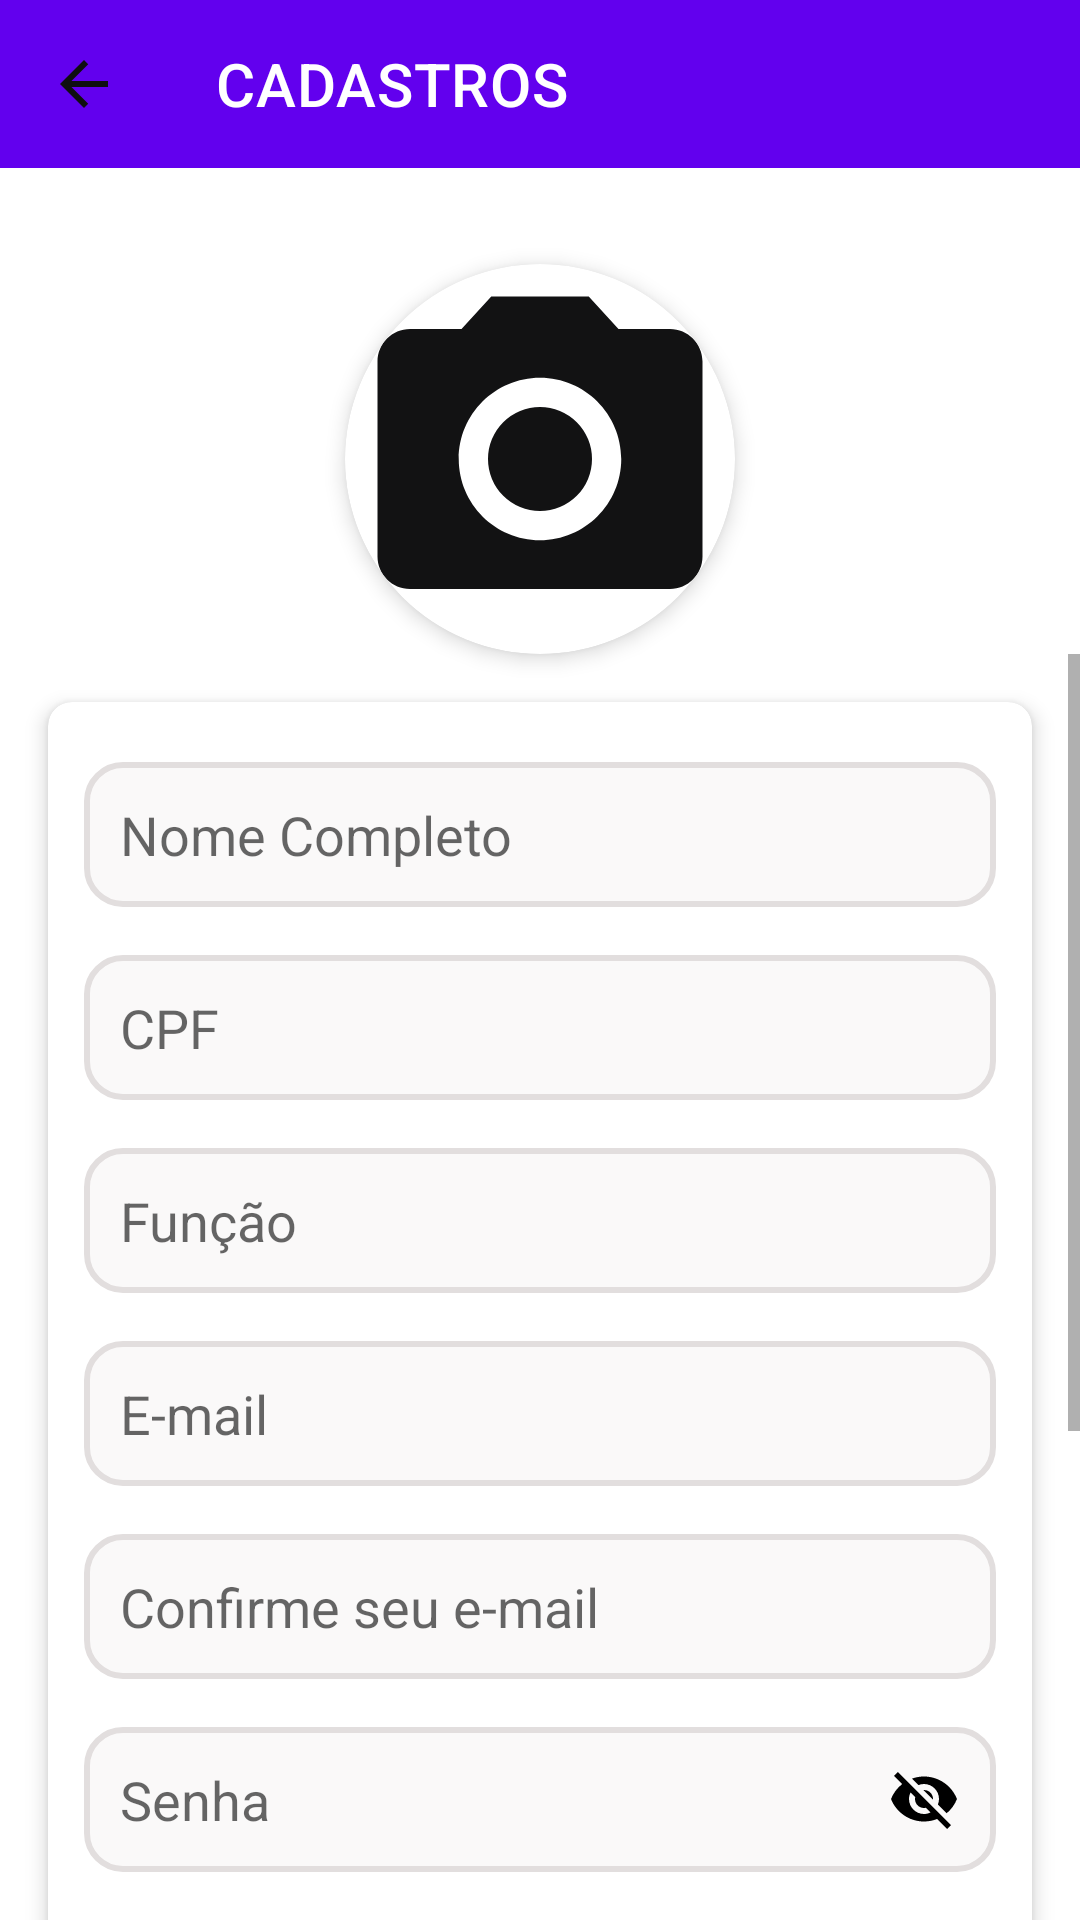

Layout XML and referenced resources for this Android screen:
<!-- AndroidManifest.xml: application theme Theme.JuntosContraDengue.NoActionBar -->
<!-- res/layout/activity_criar_cadastro_agente.xml -->
<?xml version="1.0" encoding="utf-8"?>
<androidx.constraintlayout.widget.ConstraintLayout xmlns:android="http://schemas.android.com/apk/res/android"
    xmlns:app="http://schemas.android.com/apk/res-auto"
    xmlns:tools="http://schemas.android.com/tools"
    android:id="@+id/main"
    android:layout_width="match_parent"
    android:layout_height="match_parent"
    android:background="@android:color/white"
    android:fitsSystemWindows="true"
    tools:context=".CriarCadastroAgente">

    
    <androidx.appcompat.widget.Toolbar
        android:id="@+id/tbCriarCadAgenteAdmin"
        android:layout_width="0dp"
        android:layout_height="?attr/actionBarSize"
        android:background="?attr/colorPrimary"
        android:theme="@style/ThemeOverlay.AppCompat.Dark.ActionBar"
        app:layout_constraintEnd_toEndOf="parent"
        app:layout_constraintStart_toStartOf="parent"
        app:layout_constraintTop_toTopOf="parent"
        app:navigationIcon="@drawable/arrow_back"
        app:title="CADASTROS"
        app:titleTextColor="@android:color/white" />

    
    <androidx.cardview.widget.CardView
        android:id="@+id/cardViewAgentesCad"
        android:layout_width="130dp"
        android:layout_height="130dp"
        android:layout_marginTop="32dp"
        app:cardCornerRadius="65dp"
        app:cardElevation="4dp"
        app:layout_constraintEnd_toEndOf="parent"
        app:layout_constraintStart_toStartOf="parent"
        app:layout_constraintTop_toBottomOf="@+id/tbCriarCadAgenteAdmin">

        <ImageView
            android:id="@+id/imgCriarCadAgenteAdmin"
            android:layout_width="match_parent"
            android:layout_height="match_parent"
            android:scaleType="centerCrop"
            android:src="@drawable/camera"
            android:contentDescription="@string/descricao_icone_camera" />

    </androidx.cardview.widget.CardView>

    
    <ScrollView
        android:layout_width="0dp"
        android:layout_height="0dp"
        android:fillViewport="true"
        app:layout_constraintBottom_toBottomOf="parent"
        app:layout_constraintEnd_toEndOf="parent"
        app:layout_constraintStart_toStartOf="parent"
        app:layout_constraintTop_toBottomOf="@id/cardViewAgentesCad">


    
        <androidx.cardview.widget.CardView
            android:layout_width="match_parent"
            android:layout_height="wrap_content"
            android:layout_margin="16dp"
            app:cardCornerRadius="8dp"
            app:cardElevation="4dp">

            <LinearLayout
                android:layout_width="match_parent"
                android:layout_height="wrap_content"
                android:orientation="vertical"
                android:padding="12dp">

                <EditText
                    android:id="@+id/edtNomeCriarCadAgenteAdmin"
                    android:layout_width="match_parent"
                    android:layout_height="wrap_content"
                    android:layout_marginTop="8dp"
                    android:layout_marginBottom="8dp"
                    android:background="@drawable/border_rounded_gray"
                    android:hint="@string/nome_completo"
                    android:inputType="textPersonName"
                    android:minHeight="48dp"
                    android:padding="12dp"
                    android:autofillHints="Nome completo"/>

                <EditText
                    android:id="@+id/edtCpfCriarCadAgenteAdmin"
                    android:layout_width="match_parent"
                    android:layout_height="wrap_content"
                    android:layout_marginTop="8dp"
                    android:layout_marginBottom="8dp"
                    android:background="@drawable/border_rounded_gray"
                    android:hint="@string/cpf"
                    android:inputType="number"
                    android:minHeight="48dp"
                    android:padding="12dp"
                    android:autofillHints="CPF"/>

                <EditText
                    android:id="@+id/edtFuncaoCadAgenteAdmin"
                    android:layout_width="match_parent"
                    android:layout_height="wrap_content"
                    android:layout_marginTop="8dp"
                    android:layout_marginBottom="8dp"
                    android:background="@drawable/border_rounded_gray"
                    android:hint="@string/funcao"
                    android:inputType="text"
                    android:minHeight="48dp"
                    android:padding="12dp"
                    android:text=""
                    android:autofillHints="Função" />

                <EditText
                    android:id="@+id/edtEmailCriarCadAgenteAdmin"
                    android:layout_width="match_parent"
                    android:layout_height="wrap_content"
                    android:layout_marginTop="8dp"
                    android:layout_marginBottom="8dp"
                    android:background="@drawable/border_rounded_gray"
                    android:hint="@string/e_mail"
                    android:inputType="textEmailAddress"
                    android:minHeight="48dp"
                    android:padding="12dp"
                    android:autofillHints="Email" />

                <EditText
                    android:id="@+id/edtConfirmeEmailCriarCadAgenteAdmin"
                    android:layout_width="match_parent"
                    android:layout_height="wrap_content"
                    android:layout_marginTop="8dp"
                    android:layout_marginBottom="8dp"
                    android:background="@drawable/border_rounded_gray"
                    android:hint="@string/confirme_seu_e_mail"
                    android:inputType="textEmailAddress"
                    android:minHeight="48dp"
                    android:padding="12dp"
                    android:autofillHints="Confirme email" />

                <EditText
                    android:id="@+id/edtSenhaCriarCadAgenteAdmin"
                    android:layout_width="match_parent"
                    android:layout_height="wrap_content"
                    android:layout_marginTop="8dp"
                    android:layout_marginBottom="8dp"
                    android:background="@drawable/border_rounded_gray"
                    android:drawableEnd="@drawable/eye_closed"
                    android:drawablePadding="8dp"
                    android:hint="@string/senha"
                    android:inputType="number"
                    android:minHeight="48dp"
                    android:padding="12dp"
                    android:autofillHints="Confirme sua senha"/>

                <EditText
                    android:id="@+id/edtConfirmarSenhaCriarCadAgenteAdmin"
                    android:layout_width="match_parent"
                    android:layout_height="wrap_content"
                    android:layout_marginTop="8dp"
                    android:layout_marginBottom="8dp"
                    android:background="@drawable/border_rounded_gray"
                    android:drawableEnd="@drawable/eye_closed"
                    android:drawablePadding="8dp"
                    android:hint="@string/confirme_sua_senha"
                    android:inputType="number"
                    android:minHeight="48dp"
                    android:padding="12dp"
                    android:autofillHints="Selecione aceite os termos"/>

                <CheckBox
                    android:id="@+id/checkBoxCriarCadAgenteAdmin"
                    android:layout_width="match_parent"
                    android:layout_height="wrap_content"
                    android:layout_marginTop="16dp"
                    android:text="@string/eu_li_e_aceito_os_termos_de_uso"
                    android:textColor="#FF9800" />

                <TextView
                    android:id="@+id/ler_termos_cad_agentes"
                    android:layout_width="match_parent"
                    android:layout_height="wrap_content"
                    android:layout_marginTop="8dp"
                    android:layout_marginBottom="16dp"
                    android:text="@string/ler_termos_de_uso"
                    android:textColor="@color/light_blue_900"
                    android:textSize="16sp"
                    android:textStyle="bold" />

                <Button
                    android:id="@+id/btnCriarContaCadAgenteAdmin"
                    android:layout_width="match_parent"
                    android:layout_height="56dp"
                    android:layout_marginTop="16dp"
                    android:layout_marginBottom="16dp"
                    android:background="@drawable/border_rounded_gray"
                    android:enabled="false"
                    android:text="@string/criar_conta"
                    android:textAllCaps="false"
                    android:textSize="16sp" />

            </LinearLayout>

         </androidx.cardview.widget.CardView>

    </ScrollView>

    
    <FrameLayout
        android:id="@+id/fragment_container"
        android:layout_width="0dp"
        android:layout_height="0dp"
        android:visibility="gone"
        app:layout_constraintBottom_toBottomOf="parent"
        app:layout_constraintEnd_toEndOf="parent"
        app:layout_constraintStart_toStartOf="parent"
        app:layout_constraintTop_toTopOf="parent" />

</androidx.constraintlayout.widget.ConstraintLayout>
<!-- resources referenced by this layout -->
<resources>
  <color name="light_blue_900">#FF01579B</color>
  <!-- drawable arrow_back (drawable) -->
  <vector android:autoMirrored="true" android:height="24dp"
      android:tint="#0F0F10" android:viewportHeight="24"
      android:viewportWidth="24" android:width="24dp" xmlns:android="http://schemas.android.com/apk/res/android">
      <path android:fillColor="@android:color/white" android:pathData="M20,11H7.83l5.59,-5.59L12,4l-8,8 8,8 1.41,-1.41L7.83,13H20v-2z"/>
  </vector>
  <!-- drawable border_rounded_gray (drawable) -->
  <selector xmlns:android="http://schemas.android.com/apk/res/android">
      <item>
          <shape android:shape="rectangle">
              <solid android:color="#FAF9F9"/> 
              <corners android:radius="12dp"/> 
              <stroke android:color="#E2DEDE"
                     android:width="2dp"/> 
          </shape>
      </item>
  </selector>
  <!-- drawable camera (drawable) -->
  <vector android:alpha="0.99" android:height="24dp"
      android:tint="#0F0F10" android:viewportHeight="24"
      android:viewportWidth="24" android:width="24dp" xmlns:android="http://schemas.android.com/apk/res/android">
      <path android:fillColor="@android:color/white" android:pathData="M12,12m-3.2,0a3.2,3.2 0,1 1,6.4 0a3.2,3.2 0,1 1,-6.4 0"/>
      <path android:fillColor="@android:color/white" android:pathData="M9,2L7.17,4L4,4c-1.1,0 -2,0.9 -2,2v12c0,1.1 0.9,2 2,2h16c1.1,0 2,-0.9 2,-2L22,6c0,-1.1 -0.9,-2 -2,-2h-3.17L15,2L9,2zM12,17c-2.76,0 -5,-2.24 -5,-5s2.24,-5 5,-5 5,2.24 5,5 -2.24,5 -5,5z"/>
  </vector>
  <!-- drawable eye_closed (drawable) -->
  <vector xmlns:android="http://schemas.android.com/apk/res/android"
      android:width="24dp"
      android:height="24dp"
      android:viewportWidth="24"
      android:viewportHeight="24">
      <path
          android:fillColor="#FF000000"
      android:pathData="M12,7c2.76,0 5,2.24 5,5 0,0.65 -0.13,1.26 -0.36,1.83l2.92,2.92c1.51,-1.26 2.7,-2.89 3.43,-4.75 -1.73,-4.39 -6,-7.5 -11,-7.5 -1.4,0 -2.74,0.25 -3.98,0.7l2.16,2.16C10.74,7.13 11.35,7 12,7zM2,4.27l2.28,2.28 0.46,0.46C3.08,8.3 1.78,10.02 1,12c1.73,4.39 6,7.5 11,7.5 1.55,0 3.03,-0.3 4.38,-0.84l0.42,0.42L19.73,22 21,20.73 3.27,3 2,4.27zM7.53,9.8l1.55,1.55c-0.05,0.21 -0.08,0.43 -0.08,0.65 0,1.66 1.34,3 3,3 0.22,0 0.44,-0.03 0.65,-0.08l1.55,1.55c-0.67,0.33 -1.41,0.53 -2.2,0.53 -2.76,0 -5,-2.24 -5,-5 0,-0.79 0.2,-1.53 0.53,-2.2zM11.84,9.02l3.15,3.15 0.02,-0.16c0,-1.66 -1.34,-3 -3,-3l-0.17,0.01z"/>
  </vector>
  <string name="confirme_seu_e_mail">Confirme seu e-mail</string>
  <string name="confirme_sua_senha">Confirme sua senha</string>
  <string name="cpf">CPF</string>
  <string name="criar_conta">CRIAR CONTA</string>
  <string name="descricao_icone_camera">Imagem camera toda preta para clicar e escolher uma imagem da pessoa</string>
  <string name="e_mail">E-mail</string>
  <string name="eu_li_e_aceito_os_termos_de_uso">ACEITO OS TERMOS DE USO</string>
  <string name="funcao">Função</string>
  <string name="ler_termos_de_uso">LER TERMOS DE USO</string>
  <string name="nome_completo">Nome Completo</string>
  <string name="senha">Senha</string>
  <style name="Theme.JuntosContraDengue.NoActionBar">
          <item name="windowActionBar">false</item>
          <item name="windowNoTitle">true</item>
      </style>
</resources>
